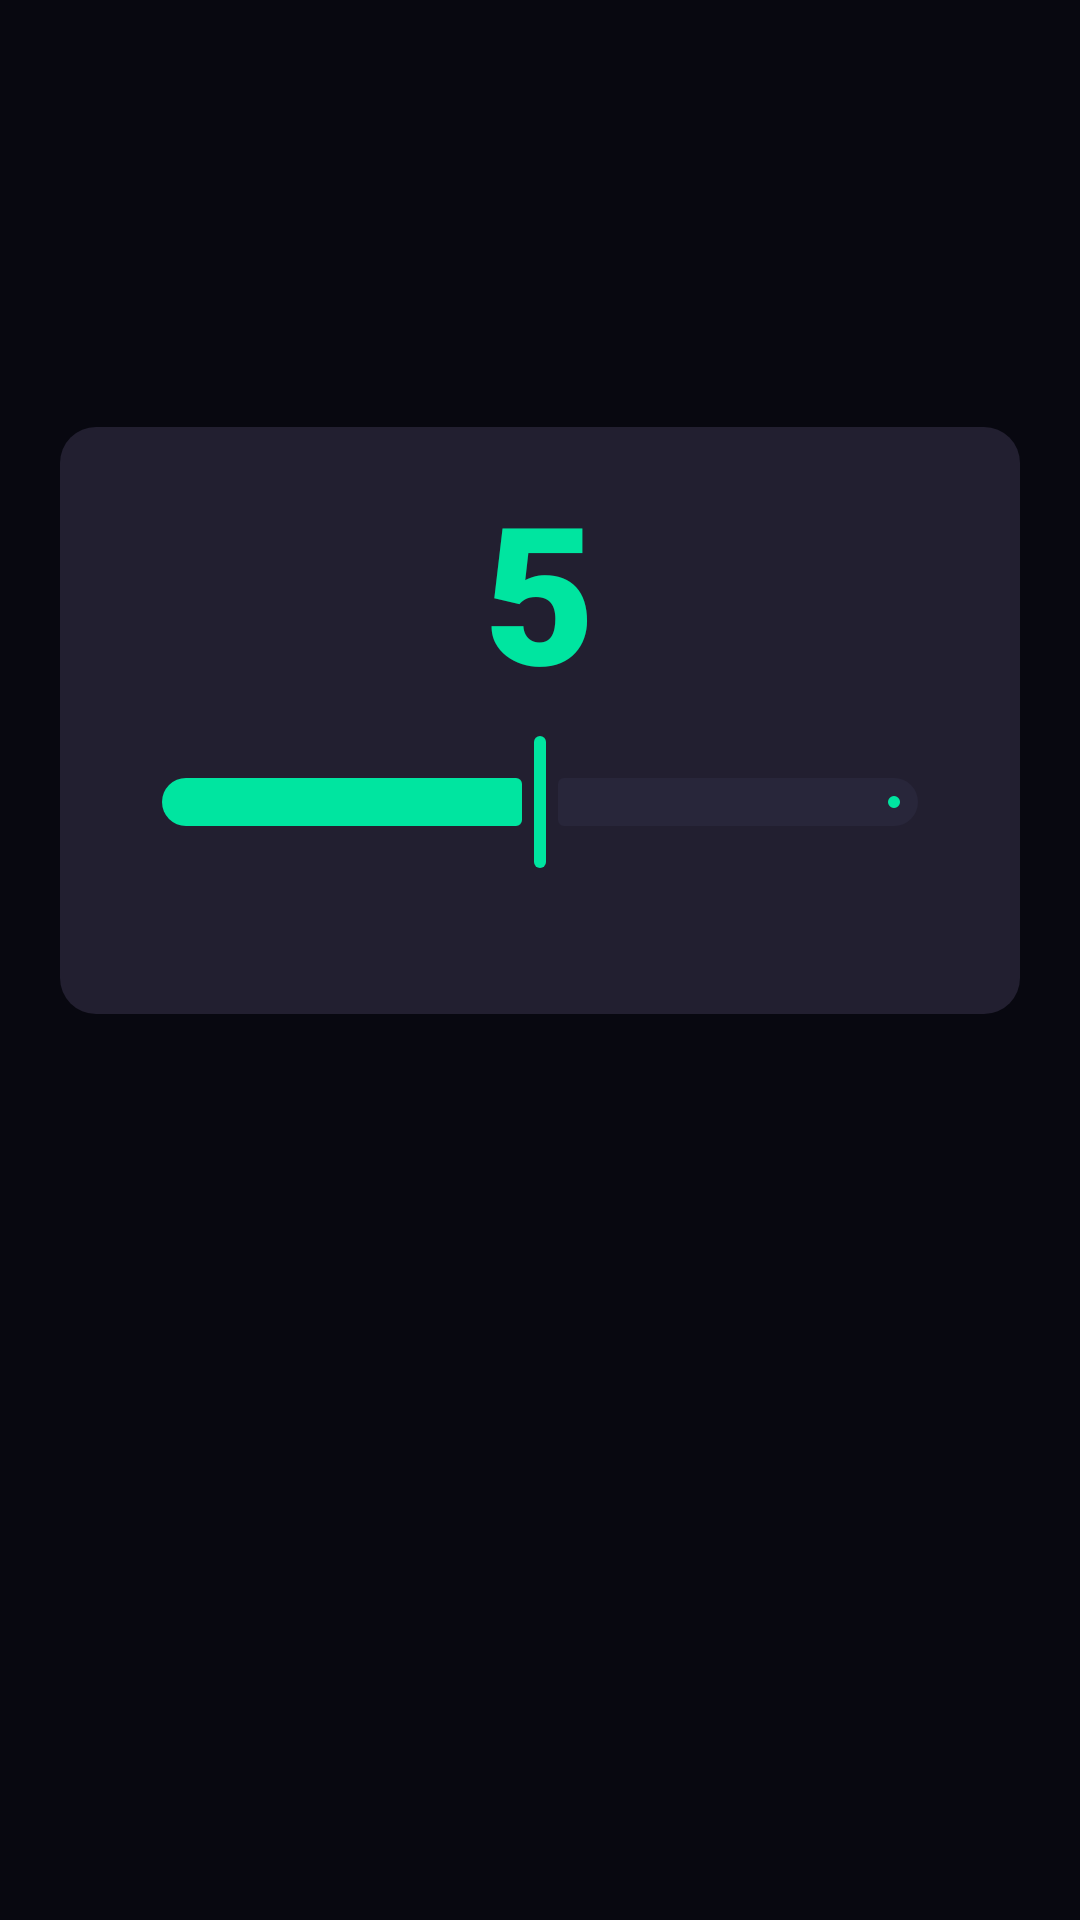

This screen was rendered from an Android layout file. Write that file and the resources it references.
<!-- AndroidManifest.xml: application theme Base.Theme.SmokeLess -->
<!-- res/layout/page_self_eval.xml -->
<?xml version="1.0" encoding="utf-8"?>
<androidx.core.widget.NestedScrollView
    xmlns:android="http://schemas.android.com/apk/res/android"
    xmlns:app="http://schemas.android.com/apk/res-auto"
    android:layout_width="match_parent"
    android:layout_height="match_parent"
    android:fillViewport="true">

    <LinearLayout
        android:layout_width="match_parent"
        android:layout_height="wrap_content"
        android:orientation="vertical"
        android:padding="20dp">

        <TextView
            android:id="@+id/textPageTitle"
            android:layout_width="match_parent"
            android:layout_height="wrap_content"
            android:text=""
            android:textColor="@color/text_primary"
            android:textSize="28sp"
            android:fontFamily="sans-serif-black"
            android:letterSpacing="-0.02"
            android:includeFontPadding="false" />

        <TextView
            android:id="@+id/textPageHint"
            android:layout_width="match_parent"
            android:layout_height="wrap_content"
            android:layout_marginTop="6dp"
            android:text=""
            android:textColor="@color/accent_primary"
            android:textSize="12sp"
            android:textAllCaps="true"
            android:letterSpacing="0.12"
            android:fontFamily="sans-serif-medium" />

        <TextView
            android:id="@+id/textPageBody"
            android:layout_width="match_parent"
            android:layout_height="wrap_content"
            android:layout_marginTop="16dp"
            android:text=""
            android:textColor="@color/text_secondary"
            android:textSize="14sp"
            android:lineSpacingMultiplier="1.45" />

        <LinearLayout
            android:layout_width="match_parent"
            android:layout_height="wrap_content"
            android:layout_marginTop="32dp"
            android:padding="20dp"
            android:background="@drawable/bg_stat_chip"
            android:orientation="vertical">

            <TextView
                android:id="@+id/textPageValue"
                android:layout_width="wrap_content"
                android:layout_height="wrap_content"
                android:layout_gravity="center_horizontal"
                android:text="5"
                android:textColor="@color/accent_primary"
                android:textSize="64sp"
                android:fontFamily="sans-serif-black"
                android:includeFontPadding="false"
                android:letterSpacing="-0.04" />

            <com.google.android.material.slider.Slider
                android:id="@+id/sliderPage"
                android:layout_width="match_parent"
                android:layout_height="wrap_content"
                android:layout_marginTop="6dp"
                android:valueFrom="0"
                android:valueTo="10"
                android:value="5"
                android:stepSize="1"
                app:thumbColor="@color/accent_primary"
                app:trackColorActive="@color/accent_primary"
                app:trackColorInactive="@color/progress_track"
                app:tickColor="@color/text_tertiary"
                app:tickVisible="false"
                app:labelBehavior="gone" />

            <TextView
                android:id="@+id/textPageSavedIndicator"
                android:layout_width="wrap_content"
                android:layout_height="wrap_content"
                android:layout_gravity="center_horizontal"
                android:layout_marginTop="10dp"
                android:text="Saved ✓"
                android:textColor="@color/accent_primary"
                android:textSize="12sp"
                android:fontFamily="sans-serif-medium"
                android:visibility="invisible" />

        </LinearLayout>

        <TextView
            android:id="@+id/textPagePrior"
            android:layout_width="match_parent"
            android:layout_height="wrap_content"
            android:layout_marginTop="20dp"
            android:text=""
            android:textColor="@color/text_tertiary"
            android:textSize="12sp"
            android:lineSpacingMultiplier="1.4"
            android:visibility="gone" />

    </LinearLayout>

</androidx.core.widget.NestedScrollView>
<!-- resources referenced by this layout -->
<resources>
  <color name="accent_primary">#00E5A0</color>
  <color name="progress_track">#28263A</color>
  <color name="text_primary">#F5F5FA</color>
  <color name="text_secondary">#9896A8</color>
  <color name="text_tertiary">#7A788A</color>
  <!-- drawable bg_stat_chip (drawable) -->
  <?xml version="1.0" encoding="utf-8"?>
  <shape xmlns:android="http://schemas.android.com/apk/res/android"
      android:shape="rectangle">
      <solid android:color="@color/surface_card_highlight" />
      <corners android:radius="12dp" />
  </shape>
  <style name="Base.Theme.SmokeLess" parent="Theme.Material3.DayNight.NoActionBar">
          
          <item name="colorPrimary">@color/accent_primary</item>
          <item name="colorPrimaryContainer">@color/surface_elevated</item>
          <item name="colorOnPrimary">@color/black</item>
          <item name="colorOnPrimaryContainer">@color/text_primary</item>
          
          
          <item name="colorSecondary">@color/accent_amber</item>
          <item name="colorSecondaryContainer">@color/surface_card</item>
          <item name="colorOnSecondary">@color/black</item>
          <item name="colorOnSecondaryContainer">@color/text_primary</item>
          
          
          <item name="colorTertiary">@color/accent_teal</item>
          <item name="colorTertiaryContainer">@color/surface_card_highlight</item>
          <item name="colorOnTertiary">@color/black</item>
          <item name="colorOnTertiaryContainer">@color/text_primary</item>
          
          
          <item name="android:windowBackground">@color/background_dark</item>
          <item name="colorSurface">@color/background_dark</item>
          <item name="colorSurfaceVariant">@color/surface_card</item>
          <item name="colorSurfaceContainer">@color/surface_card</item>
          <item name="colorSurfaceContainerHigh">@color/surface_elevated</item>
          <item name="colorOnSurface">@color/text_primary</item>
          <item name="colorOnSurfaceVariant">@color/text_secondary</item>
          
          
          <item name="colorOutline">@color/divider</item>
          <item name="colorOutlineVariant">@color/card_border_dim</item>
          
          
          <item name="android:statusBarColor">@color/background_dark</item>
          <item name="android:navigationBarColor">@color/background_dark</item>
          <item name="android:windowLightStatusBar" tools:targetApi="m">false</item>
          
          
          <item name="chipStyle">@style/Widget.App.Chip</item>
      </style>
  <color name="surface_card_highlight">#221F30</color>
  <color name="surface_elevated">#1C1A28</color>
  <color name="black">#FF000000</color>
  <color name="accent_amber">#FFB830</color>
  <color name="surface_card">#15131F</color>
  <color name="accent_teal">#00D4C8</color>
  <color name="background_dark">#080810</color>
  <color name="divider">#2A2838</color>
  <color name="card_border_dim">#10FFFFFF</color>
  <style name="Widget.App.Chip" parent="Widget.Material3.Chip.Filter">
          <item name="chipBackgroundColor">@color/surface_card</item>
          <item name="chipStrokeWidth">0dp</item>
          <item name="android:textColor">@color/text_secondary</item>
          <item name="checkedIconVisible">false</item>
          <item name="chipMinHeight">48dp</item>
          <item name="chipCornerRadius">18dp</item>
          <item name="android:textSize">13sp</item>
      </style>
</resources>
